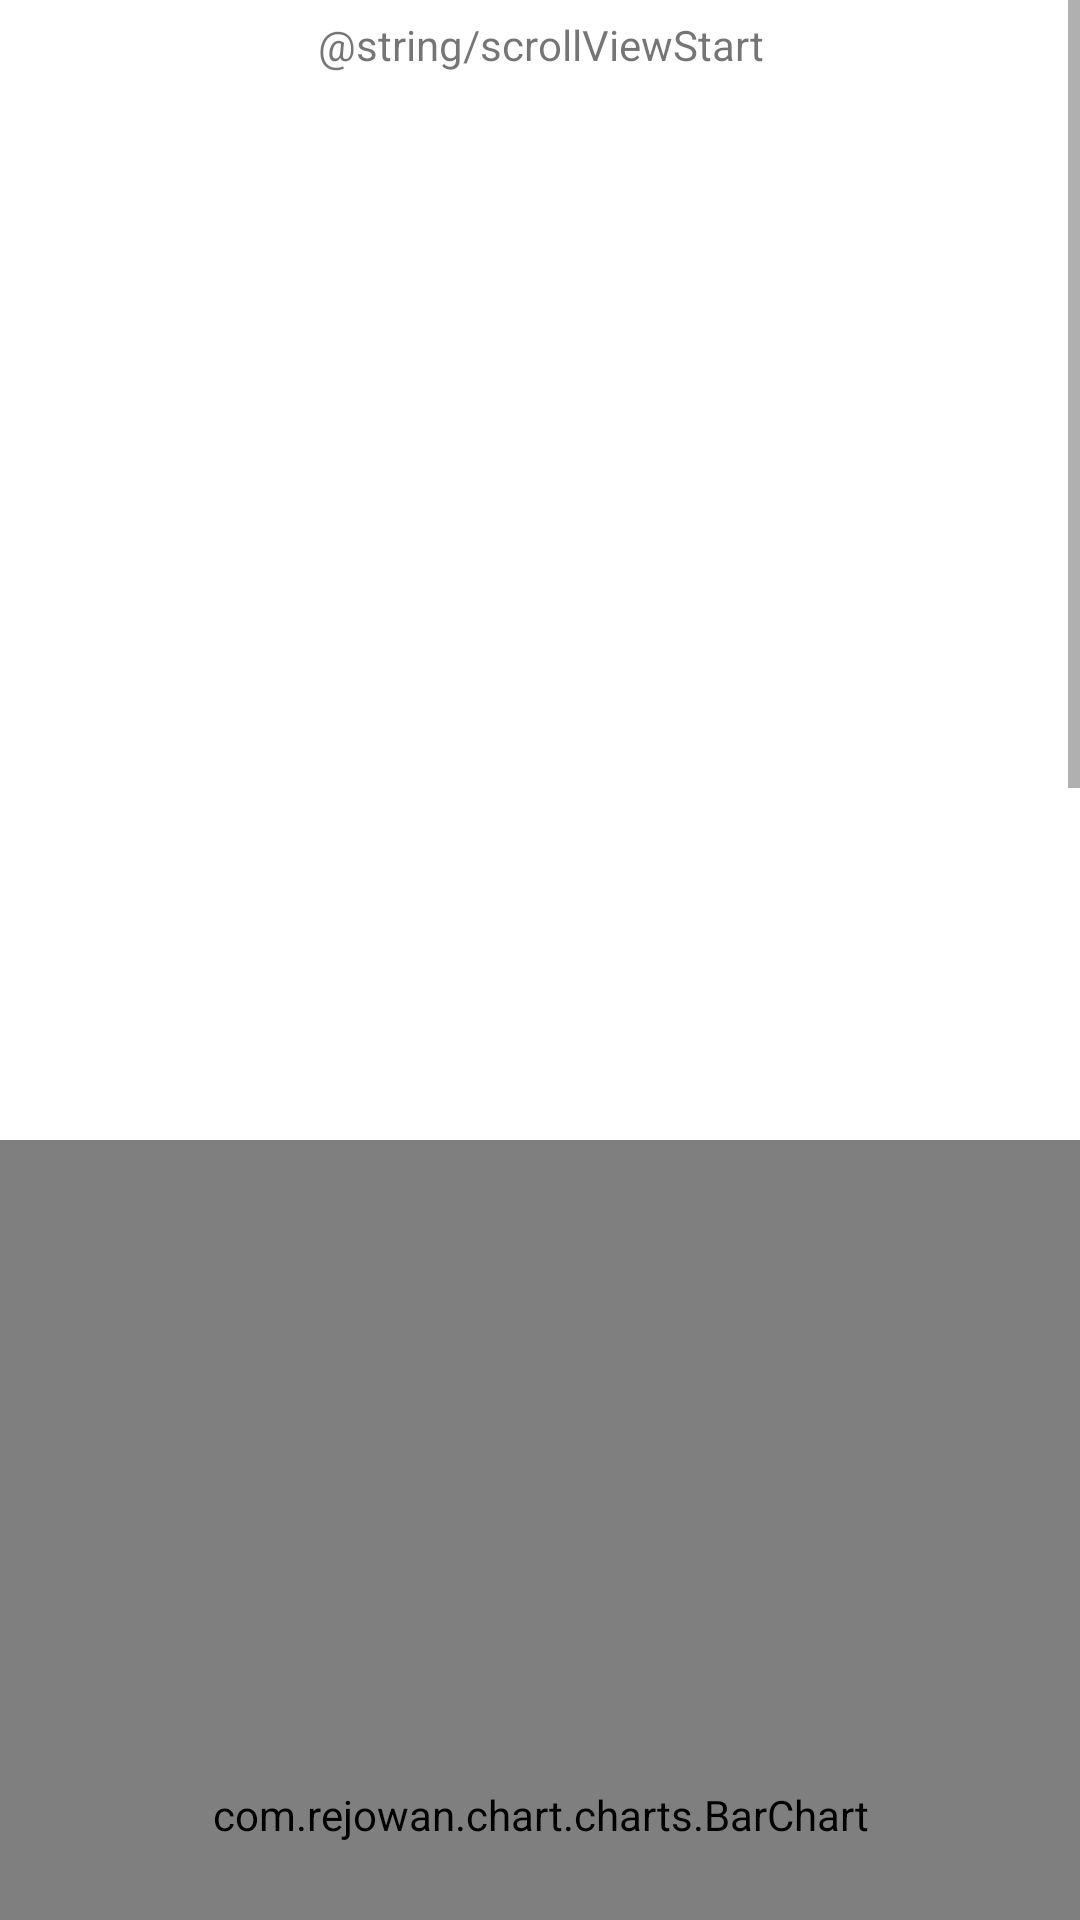

Produce the Android XML layout that renders to this screen, including the resource entries it uses.
<!-- AndroidManifest.xml: application theme AppTheme -->
<!-- res/layout/activity_scrollview.xml -->
<?xml version="1.0" encoding="utf-8"?>
<ScrollView xmlns:android="http://schemas.android.com/apk/res/android"
    android:layout_width="match_parent"
    android:layout_height="wrap_content">

    <LinearLayout
        android:layout_width="match_parent"
        android:layout_height="wrap_content"
        android:orientation="vertical" >

        <TextView
            android:layout_width="match_parent"
            android:layout_height="30dp"
            android:gravity="center"
            android:text="@string/scrollViewStart" />

        

        <View
            android:layout_width="match_parent"
            android:layout_height="350dp" />

        <com.rejowan.chart.charts.BarChart
            android:id="@+id/chart1"
            android:layout_width="match_parent"
            android:layout_height="450dp" />

        

        <View
            android:layout_width="match_parent"
            android:layout_height="700dp" />

        <TextView
            android:layout_width="match_parent"
            android:layout_height="30dp"
            android:gravity="center"
            android:text="@string/scrollViewEnd" />

    </LinearLayout>

</ScrollView>
<!-- resources referenced by this layout -->
<resources>

</resources>
